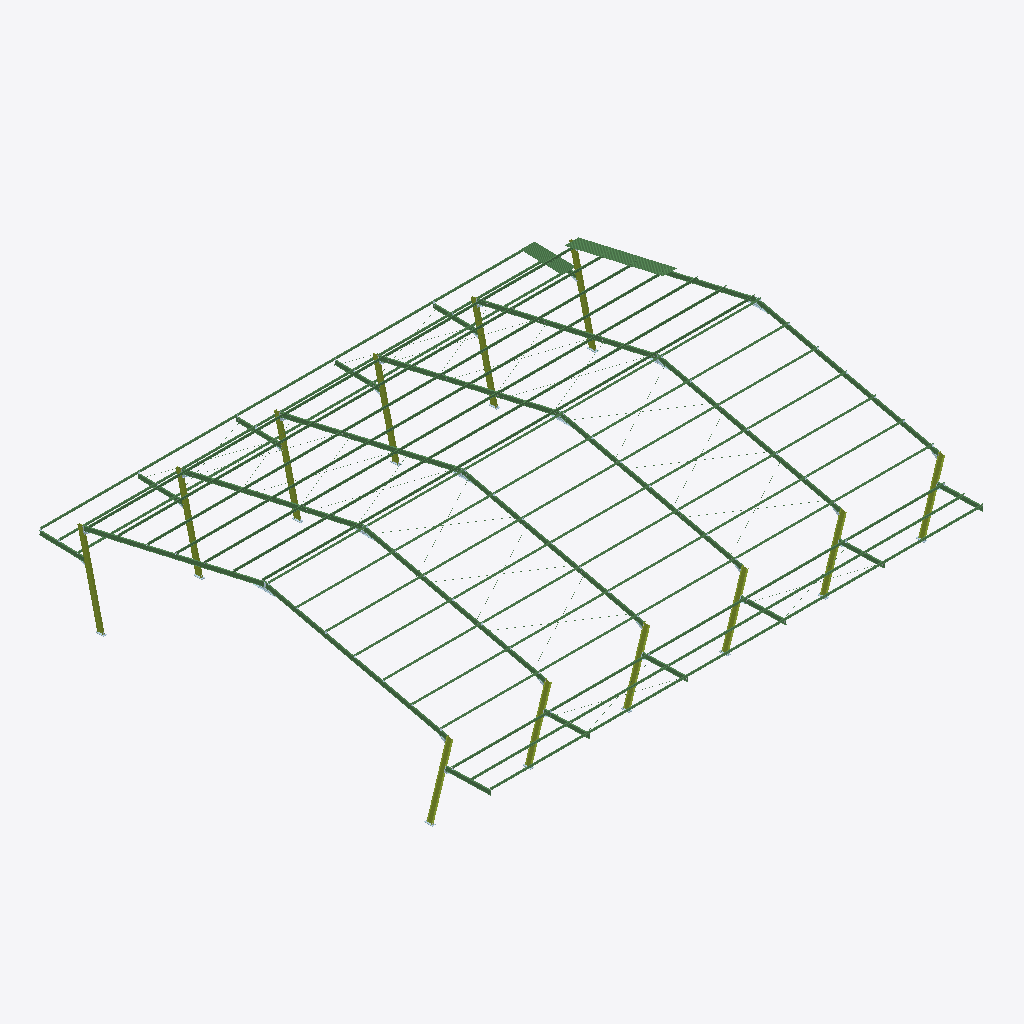
Isometric view of an IFC building model (IFC-SPF (STEP), schema IFC2X3, length unit millimetre), seen from the south-west, elements coloured by IFC class: 54 beams (green), 12 members (olive).
Extent 36.8 m × 33.5 m × 9.5 m (x, y, z). Storeys (1): Undefined at 0.00 m. Elements (838): 312 IfcPlate, 256 IfcMechanicalFastener, 180 IfcFastener, 78 IfcBeam, 12 IfcMember.

HEADER;
FILE_DESCRIPTION(('ViewDefinition[CoordinationView_V2.0, QuantityTakeOffAddOnView]','Option [BaseQuantities:On]','Option [GridExport:Off]','Option [Assemblies:On]','Option [Bolts:On]','Option [Rebars:On]','Option [PourObjects:Off]','Option [Welds:On]','Option [SurfaceTreatments:On]','Option [LocationBy:0]','Option [ViewColors:Off]','Option [SectionedSpine:Off]','[2 more]'),'2;1');
FILE_NAME('quadra_n_o_19_10_2021.ifc','2021-10-19T19:04:09',(''),(''),'IFC Database Version: Work','Tekla Structures Educational 2021, IFC Export Version: 4.0.0.0 Mar 15 2021','');
FILE_SCHEMA(('IFC2X3'));
ENDSEC;
DATA;
#36=IFCPROJECT('2RbIxaQhH41PcgypTDBZ6X',#5,'TRIMBLE BRASIL SOLUÇÕES LTDA',$,$,$,$,(#11),#35);
#38=IFCSITE('1kPRMZkpPF5fiZP4NXLLbL',#5,'Undefined',$,$,#37,$,$,.ELEMENT.,$,$,$,$,$);
#41=IFCBUILDING('157TPLr2P5Kg6D1MGQQGAk',#5,'Undefined',$,$,#40,$,$,.ELEMENT.,$,$,$);
#43=IFCBUILDINGSTOREY('0NRxg94KD5YAUwMlzUGdYQ',#5,'Undefined',$,$,#42,$,$,.ELEMENT.,0.0);
#4557=IFCBEAM('1PfQQmVR1CCg6HPm5hDOkJ',#615,'VIGA','C150X60X20X2','C150X60X20X2',#4554,#4556,'0(?)');
#4652=IFCBEAM('0wnMVp$z9AVvLSLBSG0GBR',#615,'VIGA','C150X60X20X2','C150X60X20X2',#4649,#4651,'0(?)');
#4748=IFCBEAM('1ho4gv0AX9vv2_LgrRRcWa',#615,'VIGA','C150X60X20X2','C150X60X20X2',#4745,#4747,'0(?)');
#4197=IFCBEAM('1pLNcchh5BY8bRd4rIcOq6',#615,'VIGA','C150X60X20X2','C150X60X20X2',#4190,#4196,'0(?)');
#4377=IFCBEAM('1621ATRvL7YBDPHWZJTMdj',#615,'VIGA','C150X60X20X2','C150X60X20X2',#4374,#4376,'0(?)');
#4292=IFCBEAM('3UgORqf2PFghzXD20lzcJw',#615,'VIGA','C150X60X20X2','C150X60X20X2',#4289,#4291,'0(?)');
#4463=IFCBEAM('2Kg_UWxKL7yh0drDk7EWGW',#615,'VIGA','C150X60X20X2','C150X60X20X2',#4460,#4462,'0(?)');
#3420=IFCBEAM('3TTbb0eQH7RPiFhmePm9oe',#615,'VIGA','C150X60X20X2','C150X60X20X2',#3417,#3419,'0(?)');
#3727=IFCBEAM('33xJf8$2r3_g$36$1hlK4p',#615,'VIGA','C150X60X20X2','C150X60X20X2',#3724,#3726,'0(?)');
#3737=IFCBEAM('2j5JWAR751owBY0ebTFlAA',#615,'VIGA','C150X60X20X2','C150X60X20X2',#3734,#3736,'0(?)');
#2967=IFCBEAM('0nPt0Lecf9auY8erv3HATc',#615,'VIGA','C150X60X20X2','C150X60X20X2',#2959,#2966,'0(?)');
#3229=IFCBEAM('1w7AIjcWH018ZMx4L7NRkR',#615,'VIGA','C150X60X20X2','C150X60X20X2',#3226,#3228,'0(?)');
#5399=IFCBEAM('0Q$aOuTxbEd9yVNNYIa7Yh',#615,'VIGA','C150X60X20X2','C150X60X20X2',#5396,#5398,'0(?)');
#5522=IFCBEAM('10G_nFZiTDnBO8DfIP9lwM',#615,'VIGA','C150X60X20X2','C150X60X20X2',#5519,#5521,'0(?)');
#5627=IFCBEAM('2kkedzasP9NRl5krKWVJ1l',#615,'VIGA','C150X60X20X2','C150X60X20X2',#5624,#5626,'0(?)');
#4916=IFCBEAM('3$3ostuOj5SOZLzyGCiCY8',#615,'VIGA','C150X60X20X2','C150X60X20X2',#4913,#4915,'0(?)');
#5156=IFCBEAM('30SriIFeD79vnSrhl$Z4L2',#615,'VIGA','C150X60X20X2','C150X60X20X2',#5153,#5155,'0(?)');
#5040=IFCBEAM('02eKvLuwj4cRN61y$lQH6_',#615,'VIGA','C150X60X20X2','C150X60X20X2',#5037,#5039,'0(?)');
#5276=IFCBEAM('3WDPqBIwT96Q9FXKSKaZu0',#615,'VIGA','C150X60X20X2','C150X60X20X2',#5273,#5275,'0(?)');
#3238=IFCBEAM('0le6go4oD9o90e_XtT9Hwi',#615,'VIGA','C150X60X20X2','C150X60X20X2',#3235,#3237,'0(?)');
#13456=IFCBEAM('2yrhhBc6X8IP2fM5wf87pa',#1876,'VIGA','W310X28.3','W310X28.3',#13450,#13455,'0(?)');
#541=IFCBEAM('1MKMp6aqz5KOtkPL1NmqAZ',#44,'DWGPROFILE','TELHA','TELHA',#62,#540,'0(?)');
#9114=IFCBEAM('0BSx9659r97QcEzZ3AeVOU',#1876,'VIGA','W310X28.3','W310X28.3',#9105,#9113,'0(?)');
#12246=IFCBEAM('0B_xpKh7P5$eBsjEgMJHQE',#1876,'VIGA','W310X28.3','W310X28.3',#12234,#12245,'0(?)');
#10232=IFCBEAM('3CDX97tw5C1OfcVhxrkgvO',#615,'VIGA','W310X28.3','W310X28.3',#10202,#10231,'0(?)');
#10930=IFCBEAM('1LETgrhOz6jwOriAEd4TTU',#615,'VIGA','W310X28.3','W310X28.3',#10900,#10929,'0(?)');
#11594=IFCBEAM('2Syz9WO8PEJvfK4N5BUBcV',#1876,'VIGA','W310X28.3','W310X28.3',#11582,#11593,'0(?)');
#13447=IFCBEAM('1WJwxev3r61vxWj4n2glTU',#1876,'VIGA','W310X28.3','W310X28.3',#13441,#13446,'ID604faee8-e43d-4607-9ee0-b44c42aaf75e');
#12002=IFCBEAM('1iBofEmJT6Oe_LdNLRcU$a',#1876,'VIGA','W310X28.3','W310X28.3',#11990,#12001,'ID6c2f2a4e-c137-4662-8f95-9d755b99efe4');
#11347=IFCBEAM('2rZ8xaYWX0qufnGsxRVEXm',#1876,'VIGA','W310X28.3','W310X28.3',#11335,#11346,'IDb58c8ee4-8a08-40d3-8a71-436edb7ce870');
#9940=IFCBEAM('08UkSzx8b2meenAKoSWHoX',#615,'VIGA','W310X28.3','W310X28.3',#9909,#9939,'ID087ae73d-ec89-42c2-8a31-294c9c811ca1');
#10661=IFCBEAM('37yqM6m5r4xeIrvZF3N2Hn',#615,'VIGA','W310X28.3','W310X28.3',#10631,#10660,'IDc7f34586-c05d-44ee-84b5-e633c35c2471');
#12528=IFCMEMBER('2IhJs5TXbBVRYLyZjT8lgK',#1876,'COLUNA','W360X51','W360X51',#12519,#12527,'ID92ad3d85-7619-4b7d-b895-f23b5d22fa94');
#597=IFCBEAM('1H3ehtq3X9zge$FTq9kAz9',#44,'DWGPROFILE','TELHA','TELHA',#590,#596,'0(?)');
#13468=IFCMEMBER('2uf$obCdvCeh_KD$Gg8ZMJ',#1876,'COLUNA','W360X51','W360X51',#13459,#13467,'IDb8a7fca5-327e-4ca2-bf94-37f42a223593');
#11911=IFCMEMBER('1cFgRlRYzD2Q1sJ6xh1xol',#1876,'COLUNA','W360X51','W360X51',#11902,#11910,'ID663ea6ef-6e2f-4d09-a076-4c6eeb07bcaf');
#9832=IFCMEMBER('1ENfaNRQL5xRXxTkuN66b_',#1876,'COLUNA','W360X51','W360X51',#9823,#9831,'ID4e5e9917-6da5-45ed-b87b-76ee1718697e');
#10554=IFCMEMBER('0rQTcTTAXBzviCSFdOxfFN',#1876,'COLUNA','W360X51','W360X51',#10545,#10553,'ID3569d99d-74a8-4bf7-9b0c-70f9d8ee93d7');
#11256=IFCMEMBER('0WkIbjDAbErPQW$7OuhtRa',#1876,'COLUNA','W360X51','W360X51',#11247,#11255,'ID20b9296d-34a9-4ed5-96a0-fc7638af76e4');
#8244=IFCMEMBER('0m8vxP_g98FhNa36Nspp11',#1876,'COLUNA','W360X51','W360X51',#8220,#8243,'ID30239ed9-faa2-483e-b5e4-0c65f6cf3041');
#10678=IFCMEMBER('2_juL723TDJwhO3IoDf$Y9',#1876,'COLUNA','W360X51','W360X51',#10669,#10677,'IDbeb78547-0837-4d4f-aad8-0d2c8da7f889');
#12014=IFCMEMBER('1zHKuztH1EPhWzK_iKDK07',#1876,'COLUNA','W360X51','W360X51',#12005,#12013,'ID7d454e3d-dd10-4e66-b83d-53eb14354007');
#8536=IFCMEMBER('3mbE_YxKHDpPB1RQECBSkx',#1876,'COLUNA','W360X51','W360X51',#8524,#8535,'IDf094efa2-ed44-4dcd-92c1-6da38c2dcbbb');
#9957=IFCMEMBER('1ovul6UP13WAnS6U69XQyI',#1876,'COLUNA','W360X51','W360X51',#9948,#9956,'ID72e78bc6-[number]-ac5c-19e18985af12');
#11359=IFCMEMBER('3TeBF1IWb6B90h1Q$RaqI6',#1876,'COLUNA','W360X51','W360X51',#11350,#11358,'IDdda0b3c1-4a09-462c-902b-05afdb934486');
#8498=IFCBEAM('21Q_e_tenCcfWEj7dhpzy5',#1876,'VIGA','W310X28.3','W310X28.3',#8483,#8497,'ID816bea3e-de8c-4c9a-980e-b479ebcfdf05');
#12792=IFCBEAM('2El9yj3VH5Lx4nSpoAmXn2',#1876,'VIGA','W310X21','W310X21',#12778,#12791,'0(?)');
#12599=IFCBEAM('2kDCDIBR9CFxzPMxtqALI_',#1876,'VIGA','W310X21','W310X21',#12593,#12598,'0(?)');
#12179=IFCBEAM('2y2lKkFyP5ag_xJUp4c7sp',#1876,'VIGA','W310X21','W310X21',#12171,#12178,'0(?)');
#9027=IFCBEAM('0jhgDFp_P8zwNswsvoAQxl',#1876,'VIGA','W310X21','W310X21',#9018,#9026,'0(?)');
#11534=IFCBEAM('23uaNDoWD6x8FI14rjYNVh',#1876,'VIGA','W310X21','W310X21',#11526,#11533,'0(?)');
#10149=IFCBEAM('0gwuIzduXCPALvFB1XN0wW',#1876,'VIGA','W310X21','W310X21',#10135,#10148,'0(?)');
#10852=IFCBEAM('2o9T7XLLfCxuTY8FnoV88a',#1876,'VIGA','W310X21','W310X21',#10838,#10851,'0(?)');
#11427=IFCBEAM('2iwyK0e$P3XPJOp8kqcs06',#1876,'VIGA','W310X21','W310X21',#11419,#11426,'0(?)');
#12077=IFCBEAM('3uDfU1saX6SA4DJ$KiCfgF',#1876,'VIGA','W310X21','W310X21',#12069,#12076,'0(?)');
#10743=IFCBEAM('2Mug9gCs14GQx4lRUAr2Jv',#615,'VIGA','W310X21','W310X21',#10729,#10742,'0(?)');
#10030=IFCBEAM('3koq9pnz13sfzsx5Sz3zrC',#615,'VIGA','W310X21','W310X21',#10016,#10029,'0(?)');
#1853=IFCBEAM('2YGNEFXHT6MeOTRJoNGGWn',#615,'VIGA','BARRA.RED.12.5','BARRA.RED.12.5',#1845,#1852,'0(?)');
#2485=IFCBEAM('1MJhnKXojF8vHydcIepxd1',#1876,'VIGA','BARRA.RED.12.5','BARRA.RED.12.5',#2477,#2484,'0(?)');
#1778=IFCBEAM('3WWfAMDKL3BwE2cyOK92ZO',#615,'VIGA','BARRA.RED.12.5','BARRA.RED.12.5',#1770,#1777,'0(?)');
#1671=IFCBEAM('0ZvYKJ$ZrFFRPQhkjTzg50',#615,'VIGA','BARRA.RED.12.5','BARRA.RED.12.5',#1529,#1670,'0(?)');
#1759=IFCBEAM('2OeMBwfd57y85FAMT5o2A5',#615,'VIGA','BARRA.RED.12.5','BARRA.RED.12.5',#1751,#1758,'0(?)');
#1817=IFCBEAM('3UabL4jPDC7hYu_NqVV97R',#615,'VIGA','BARRA.RED.12.5','BARRA.RED.12.5',#1809,#1816,'0(?)');
#2449=IFCBEAM('0SZUybvwPCnARuWKqIof_v',#1876,'VIGA','BARRA.RED.12.5','BARRA.RED.12.5',#2441,#2448,'0(?)');
#2521=IFCBEAM('2lYKsGX395CPD_B5RS_MQf',#1876,'VIGA','BARRA.RED.12.5','BARRA.RED.12.5',#2513,#2520,'0(?)');
#1717=IFCBEAM('3hXyziQhn1DuS9dVPzSsS3',#615,'VIGA','BARRA.RED.12.5','BARRA.RED.12.5',#1709,#1716,'0(?)');
ENDSEC;